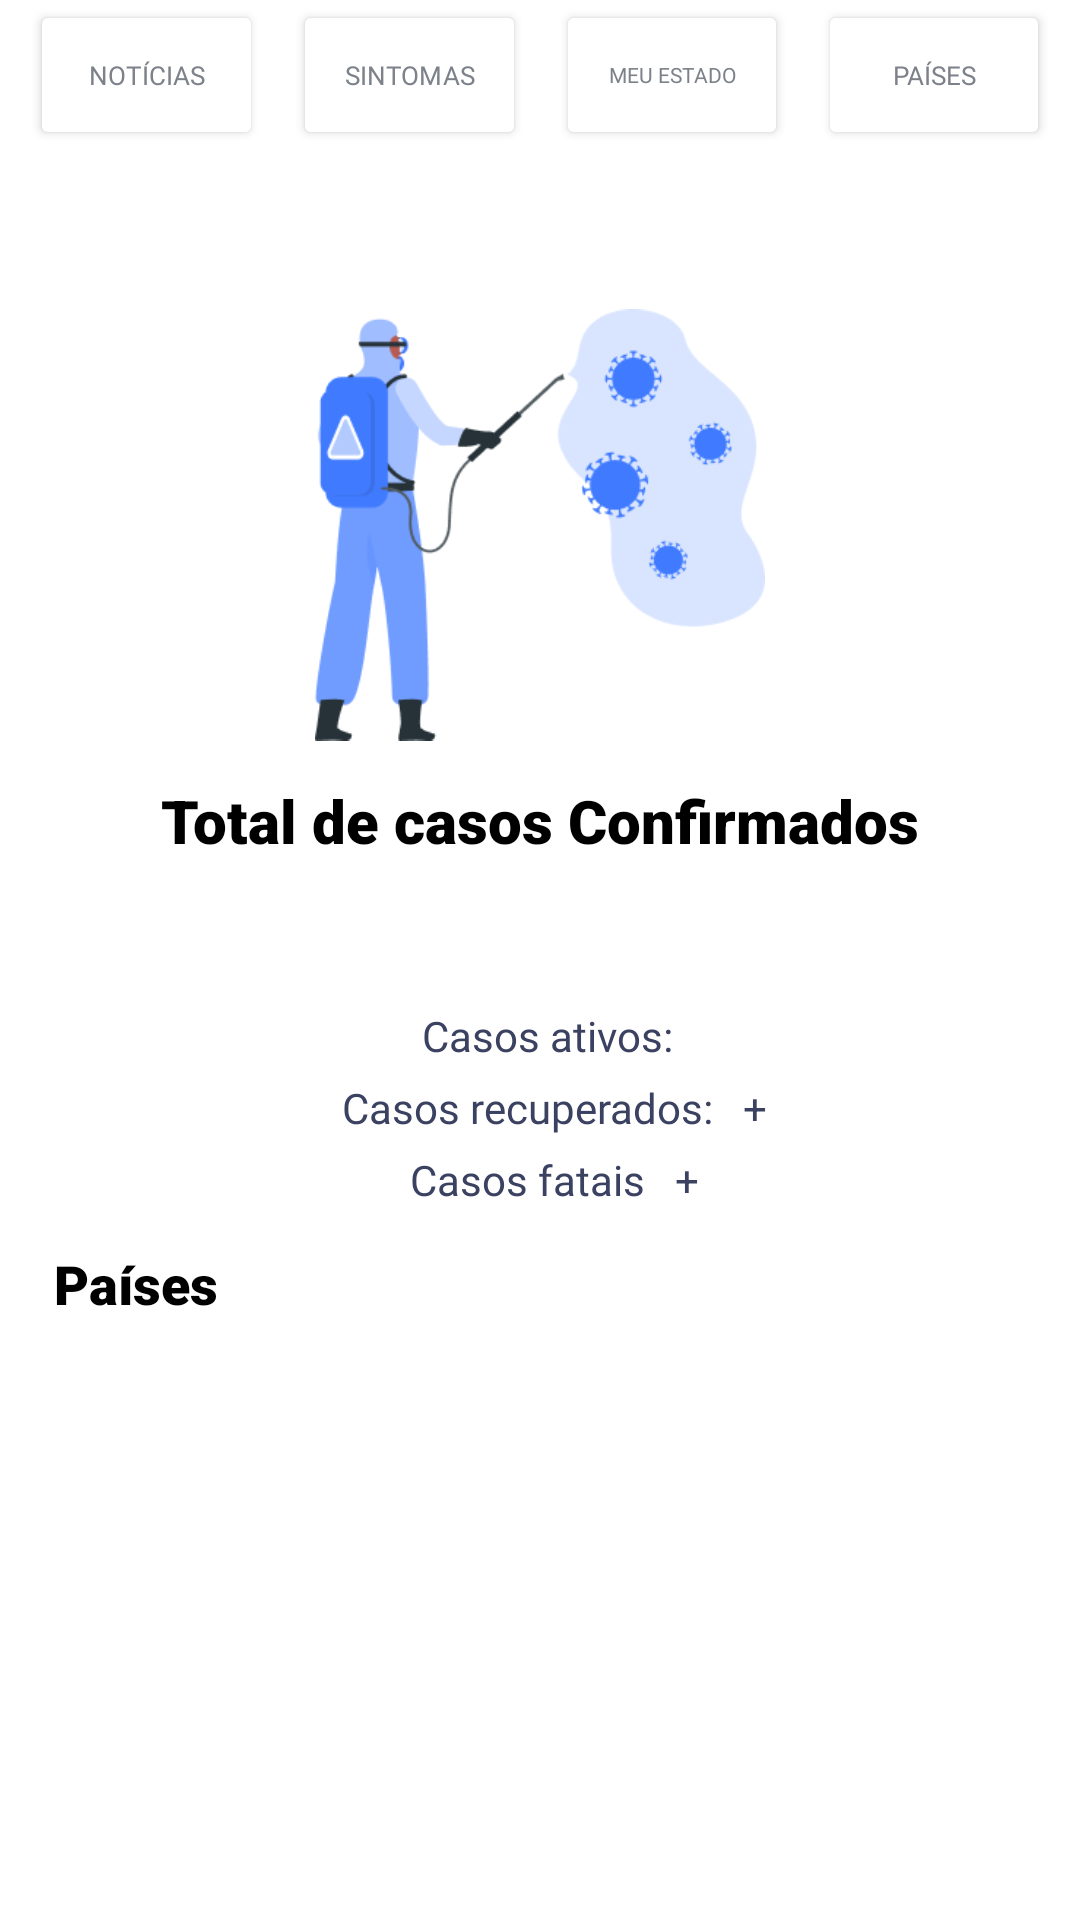

Write the Android layout XML for this screen, with the resource values it uses.
<!-- AndroidManifest.xml: application theme Theme.Covid19 -->
<!-- res/layout/activity_summary.xml -->
<?xml version="1.0" encoding="utf-8"?>
<RelativeLayout xmlns:android="http://schemas.android.com/apk/res/android"
    xmlns:tools="http://schemas.android.com/tools"
    android:layout_width="match_parent"
    android:layout_height="match_parent"
    tools:context=".ui.activities.SummaryActivity"
    android:background="@color/white">

    <LinearLayout
        android:id="@+id/head"
        android:layout_width="match_parent"
        android:layout_height="50dp"
        android:orientation="horizontal"
        android:background="@color/white">

        <Button
            android:layout_weight="1"
            android:id="@+id/btnnoticias"
            android:layout_marginRight="10dp"
            android:layout_marginLeft="10dp"
            android:layout_width="wrap_content"
            android:layout_height="match_parent"
            android:text="Notícias"
            android:textSize="8.5dp"
            android:backgroundTint="@color/white"
            android:textColor="@color/grey"
            android:fontFamily="@font/robotomedium"/>

        <Button
            android:layout_marginRight="10dp"
            android:id="@+id/btnsintomas"
            android:layout_weight="1"
            android:layout_width="wrap_content"
            android:layout_height="match_parent"
            android:text="Sintomas"
            android:textSize="8.5dp"
            android:backgroundTint="@color/white"
            android:textColor="@color/grey"
            android:fontFamily="@font/robotomedium"/>

        <Button
            android:layout_marginRight="10dp"
            android:id="@+id/btncasos"
            android:layout_weight="1"
            android:layout_width="wrap_content"
            android:layout_height="match_parent"
            android:text="Meu Estado"
            android:textSize="7dp"
            android:backgroundTint="@color/white"
            android:textColor="@color/grey"
            android:fontFamily="@font/robotomedium"/>

        <Button
            android:id="@+id/btnsummary"
            android:layout_width="wrap_content"
            android:layout_height="match_parent"
            android:layout_marginRight="10dp"
            android:layout_weight="1"
            android:text="Países"
            android:textSize="8.5dp"
            android:backgroundTint="@color/white"
            android:textColor="@color/grey"
            android:fontFamily="@font/robotomedium"/>

    </LinearLayout>

    <ImageView
        android:layout_marginTop="50dp"
        android:layout_centerHorizontal="true"
        android:layout_below="@id/head"
        android:id="@+id/imagemundo"
        android:layout_width="150dp"
        android:layout_height="150dp"
        android:src="@drawable/mundo">

    </ImageView>


    <TextView
        android:layout_centerHorizontal="true"
        android:id="@+id/title"
        android:layout_width="wrap_content"
        android:layout_height="wrap_content"
        android:layout_marginTop="10dp"
        android:layout_below="@+id/imagemundo"
        android:fontFamily="sans-serif-black"
        android:text="@string/title"
        android:textColor="@color/black"
        android:textSize="20sp" />

    <LinearLayout
        android:background="@color/white"
        android:layout_width="match_parent"
        android:layout_height="wrap_content"
        android:layout_below="@+id/title"
        android:layout_marginHorizontal="10dp"
        android:layout_marginTop="5dp"
        android:orientation="vertical">


        <TextView
            android:id="@+id/total_confirmed"
            android:layout_width="wrap_content"
            android:layout_height="wrap_content"
            android:fontFamily="sans-serif-black"
            android:layout_gravity="center_horizontal"
            android:textColor="@color/redWarning"
            android:textSize="25sp"

            />

        <LinearLayout
            android:layout_gravity="center_horizontal"
            android:layout_width="wrap_content"
            android:layout_height="wrap_content"
            android:layout_below="@+id/title"
            android:layout_marginTop="10dp">

            <TextView
                android:id="@+id/label_total_active"
                android:layout_width="wrap_content"
                android:layout_height="wrap_content"
                android:layout_marginLeft="10dp"
                android:layout_weight="1"
                android:fontFamily="@font/robotomedium"
                android:text="@string/totalActive"
                android:textColor="@color/blacktitle" />

            <TextView
                android:id="@+id/total_actual"
                android:layout_width="wrap_content"
                android:layout_height="wrap_content"
                android:layout_marginLeft="5dp"
                android:layout_weight="0.55"
                android:gravity="right"
                android:textColor="@color/blacktitle" />

        </LinearLayout>

        <LinearLayout
            android:layout_gravity="center_horizontal"
            android:layout_width="wrap_content"
            android:layout_height="wrap_content"
            android:layout_below="@+id/title"
            android:layout_marginTop="5dp">

            <TextView
                android:id="@+id/label_total_recovered"
                android:layout_width="match_parent"
                android:layout_height="wrap_content"
                android:layout_marginLeft="10dp"
                android:layout_weight="1"
                android:fontFamily="@font/robotomedium"
                android:text="@string/total_recovered"
                android:textColor="@color/blacktitle" />

            <TextView
                android:id="@+id/total_recovered"
                android:layout_width="match_parent"
                android:layout_height="wrap_content"
                android:layout_marginLeft="5dp"
                android:layout_weight="1.1"
                android:gravity="right"
                android:textColor="@color/blacktitle" />

            <TextView
                android:id="@+id/mais"
                android:layout_width="wrap_content"
                android:layout_height="wrap_content"
                android:text="+"
                android:layout_marginLeft="5dp"
                android:textColor="@color/blacktitle">
            </TextView>

            <TextView
                android:id="@+id/new_recovered"
                android:layout_width="match_parent"
                android:layout_height="wrap_content"
                android:layout_weight="1.1"
                android:gravity="right"
                android:textColor="@color/blacktitle" />

        </LinearLayout>

        <LinearLayout
            android:layout_gravity="center_horizontal"
            android:layout_width="wrap_content"
            android:layout_height="wrap_content"
            android:layout_below="@+id/title"
            android:layout_marginVertical="5dp">

            <TextView
                android:id="@+id/label_total_deaths"
                android:layout_width="wrap_content"
                android:layout_height="wrap_content"
                android:layout_marginLeft="10dp"
                android:layout_weight="1"
                android:fontFamily="@font/robotomedium"
                android:text="@string/total_deaths"
                android:textColor="@color/blacktitle" />

            <TextView
                android:id="@+id/total_deaths"
                android:layout_width="match_parent"
                android:layout_height="wrap_content"
                android:layout_marginLeft="5dp"
                android:layout_weight="1.1"
                android:gravity="right"
                android:textColor="@color/blacktitle" />

            <TextView
                android:id="@+id/mais2"
                android:layout_width="wrap_content"
                android:layout_height="wrap_content"
                android:text="+"
                android:layout_marginLeft="5dp"
                android:textColor="@color/blacktitle">
            </TextView>

            <TextView
                android:id="@+id/new_deaths"
                android:layout_width="match_parent"
                android:layout_height="wrap_content"
                android:layout_weight="1.1"
                android:gravity="right"
                android:textColor="@color/blacktitle" />

        </LinearLayout>

        <TextView
            android:layout_width="match_parent"
            android:layout_height="wrap_content"
            android:layout_marginHorizontal="8dp"
            android:layout_marginVertical="8dp"
            android:fontFamily="sans-serif-black"
            android:text="@string/countries"
            android:textColor="@color/black"
            android:textSize="18sp" />






        <androidx.recyclerview.widget.RecyclerView
            android:id="@+id/listacountries"
            android:layout_width="match_parent"
            android:layout_height="match_parent"/>

    </LinearLayout>

</RelativeLayout>
<!-- resources referenced by this layout -->
<resources>
  <color name="black">#000000</color>
  <color name="blacktitle">#3b4161</color>
  <color name="grey">#7C818A</color>
  <color name="redWarning">#DE3700</color>
  <color name="white">#FFFFFF</color>
  <!-- drawable mundo: png bitmap (drawable-xxhdpi, 16596 bytes) -->
  <string name="countries">Países</string>
  <string name="title">Total de casos Confirmados</string>
  <string name="totalActive">Casos ativos:</string>
  <string name="total_deaths">Casos fatais</string>
  <string name="total_recovered">Casos recuperados:</string>
  <style name="Theme.Covid19" parent="Theme.MaterialComponents.DayNight.NoActionBar">
          
          <item name="colorPrimary">@color/purple_500</item>
          <item name="colorPrimaryDark">@color/purple_700</item>
          <item name="colorOnPrimary">@color/white</item>
          
          <item name="colorSecondary">@color/teel_200</item>
          <item name="colorSecondaryVariant">@color/teel_700</item>
          <item name="colorOnSecondary">@color/black</item>
          
          <item name="android:statusBarColor" tools:targetApi="l">?attr/colorPrimaryVariant</item>
          
      </style>
  <color name="purple_500">#6200EE</color>
  <color name="purple_700">#3700B3</color>
  <color name="teel_200">#03DAC6</color>
  <color name="teel_700">#018786</color>
</resources>
